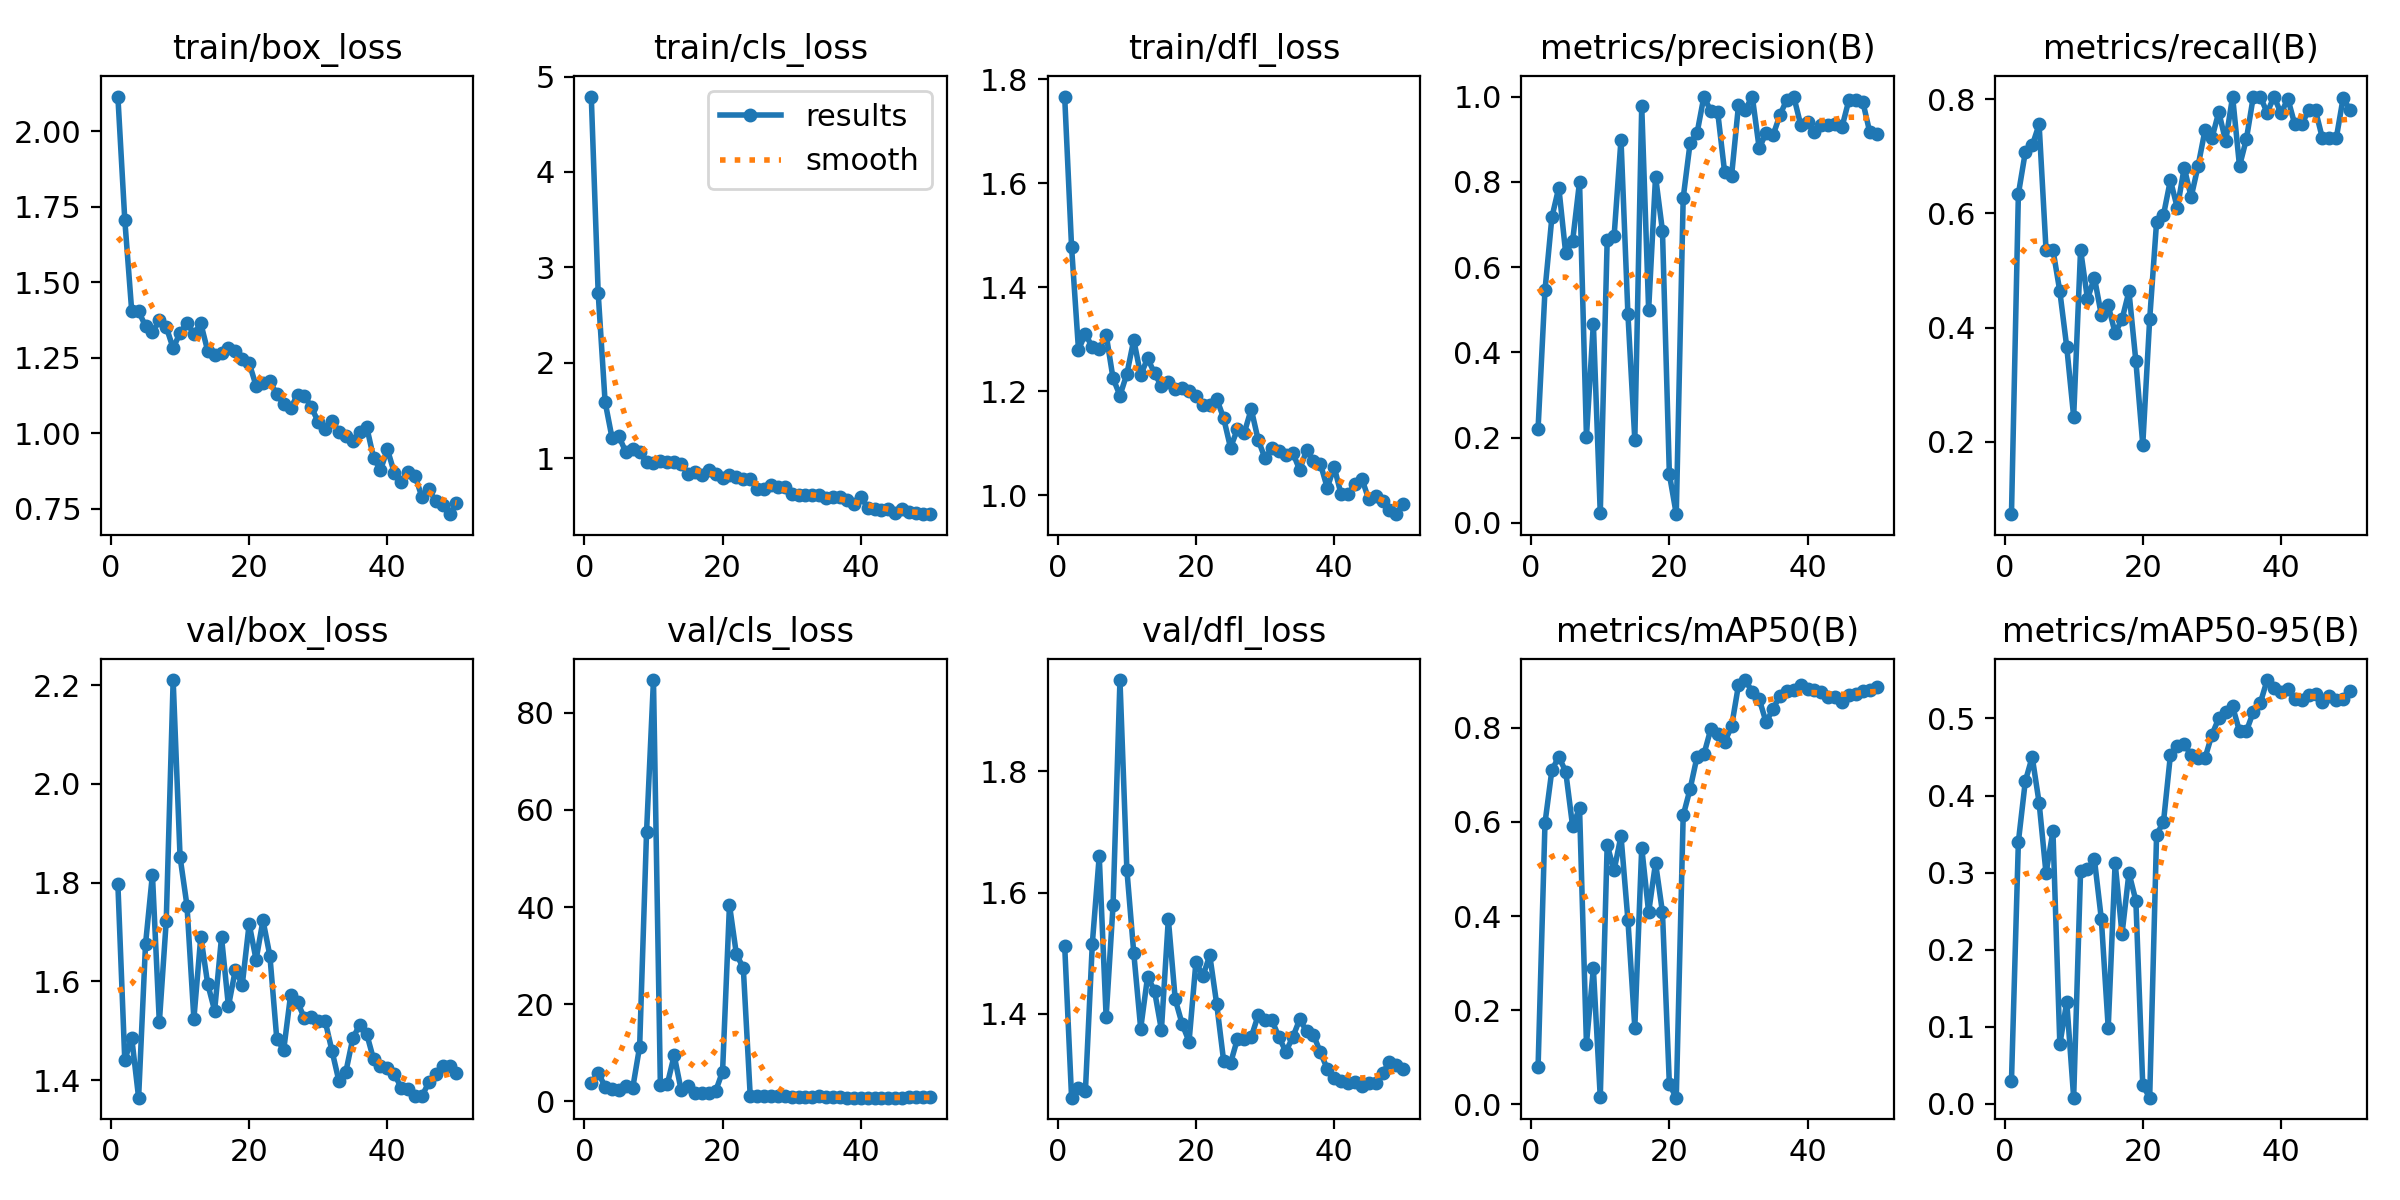

Values plotted in this chart, from the file beside it:
epoch, time, train/box_loss, train/cls_loss, train/dfl_loss, metrics/precision(B), metrics/recall(B), metrics/mAP50(B), metrics/mAP50-95(B), val/box_loss, val/cls_loss, val/dfl_loss, lr/pg0, lr/pg1, lr/pg2
1, 3.591, 2.114, 4.79, 1.767, 0.2213, 0.07317, 0.07869, 0.02956, 1.797, 3.713, 1.513, 7.145e-05, 7.145e-05, 7.145e-05
2, 11.61, 1.707, 2.729, 1.477, 0.5455, 0.6341, 0.5977, 0.34, 1.44, 5.897, 1.262, 0.0001541, 0.0001541, 0.0001541
3, 21.28, 1.405, 1.59, 1.28, 0.7169, 0.7073, 0.7103, 0.4185, 1.486, 3.084, 1.277, 0.0002333, 0.0002333, 0.0002333
4, 45.74, 1.404, 1.214, 1.311, 0.7865, 0.7191, 0.7387, 0.4501, 1.364, 2.657, 1.273, 0.0003091, 0.0003091, 0.0003091
5, 53.51, 1.354, 1.227, 1.284, 0.6321, 0.7561, 0.707, 0.3906, 1.675, 2.295, 1.516, 0.0003816, 0.0003816, 0.0003816
6, 58.93, 1.334, 1.064, 1.281, 0.661, 0.5366, 0.5907, 0.299, 1.816, 3.206, 1.66, 0.0004506, 0.0004506, 0.0004506
7, 64.45, 1.374, 1.101, 1.309, 0.8001, 0.5366, 0.6295, 0.3538, 1.517, 2.809, 1.395, 0.0005163, 0.0005163, 0.0005163
8, 541.3, 1.352, 1.062, 1.225, 0.2022, 0.4634, 0.1285, 0.07702, 1.722, 11.3, 1.579, 0.0005785, 0.0005785, 0.0005785
9, 546.3, 1.281, 0.9561, 1.192, 0.4675, 0.3659, 0.289, 0.1321, 2.21, 55.5, 1.95, 0.0006374, 0.0006374, 0.0006374
10, 551.5, 1.333, 0.9535, 1.233, 0.02268, 0.2439, 0.01458, 0.00777, 1.852, 86.75, 1.638, 0.0006929, 0.0006929, 0.0006929
11, 556.9, 1.365, 0.9703, 1.299, 0.6631, 0.5366, 0.5514, 0.3023, 1.754, 3.404, 1.5, 0.0007449, 0.0007449, 0.0007449
12, 677.1, 1.329, 0.9562, 1.231, 0.672, 0.45, 0.4971, 0.304, 1.524, 3.541, 1.376, 0.0007936, 0.0007936, 0.0007936
13, 682.2, 1.364, 0.9611, 1.264, 0.8991, 0.4878, 0.5703, 0.3174, 1.691, 9.49, 1.461, 0.0008389, 0.0008389, 0.0008389
14, 687.6, 1.273, 0.9421, 1.235, 0.4902, 0.4223, 0.392, 0.2401, 1.595, 2.35, 1.438, 0.0008808, 0.0008808, 0.0008808
15, 693.1, 1.258, 0.8377, 1.21, 0.1947, 0.439, 0.163, 0.09847, 1.541, 3.271, 1.374, 0.0009193, 0.0009193, 0.0009193
16, 698.3, 1.265, 0.8548, 1.219, 0.9773, 0.3902, 0.5456, 0.3126, 1.689, 1.65, 1.556, 0.0009544, 0.0009544, 0.0009544
17, 703.4, 1.281, 0.8255, 1.204, 0.4999, 0.4146, 0.4079, 0.2203, 1.55, 1.725, 1.424, 0.0009763, 0.0009763, 0.0009763
18, 708.6, 1.273, 0.8744, 1.206, 0.8122, 0.4634, 0.5132, 0.2995, 1.623, 1.788, 1.383, 0.000948, 0.000948, 0.000948
19, 713.8, 1.245, 0.8296, 1.201, 0.6851, 0.3415, 0.4083, 0.2636, 1.593, 2.145, 1.354, 0.0009197, 0.0009197, 0.0009197
20, 719.1, 1.232, 0.7956, 1.19, 0.1142, 0.195, 0.04247, 0.02391, 1.717, 6.168, 1.486, 0.0008914, 0.0008914, 0.0008914
21, 724.3, 1.157, 0.8235, 1.174, 0.02038, 0.4146, 0.01392, 0.00777, 1.644, 40.47, 1.462, 0.0008631, 0.0008631, 0.0008631
22, 729.4, 1.165, 0.8043, 1.173, 0.7621, 0.5854, 0.6139, 0.3491, 1.724, 30.32, 1.496, 0.0008348, 0.0008348, 0.0008348
23, 734.6, 1.172, 0.7775, 1.186, 0.8909, 0.5975, 0.6701, 0.3658, 1.652, 27.49, 1.416, 0.0008065, 0.0008065, 0.0008065
24, 739.9, 1.129, 0.7812, 1.149, 0.9138, 0.6585, 0.7383, 0.4524, 1.483, 1.224, 1.323, 0.0007782, 0.0007782, 0.0007782
25, 747.4, 1.096, 0.6809, 1.092, 1, 0.6098, 0.7441, 0.4639, 1.462, 1.229, 1.319, 0.0007499, 0.0007499, 0.0007499
26, 755.1, 1.084, 0.681, 1.127, 0.9654, 0.6803, 0.7977, 0.4666, 1.573, 1.064, 1.359, 0.0007216, 0.0007216, 0.0007216
27, 765.5, 1.127, 0.7155, 1.121, 0.9627, 0.6288, 0.7876, 0.4527, 1.558, 1.122, 1.358, 0.0006934, 0.0006934, 0.0006934
28, 770.9, 1.125, 0.6984, 1.166, 0.8223, 0.6829, 0.7701, 0.449, 1.525, 1.198, 1.362, 0.0006651, 0.0006651, 0.0006651
29, 776.2, 1.086, 0.6953, 1.107, 0.8136, 0.7455, 0.803, 0.4484, 1.528, 1.122, 1.398, 0.0006368, 0.0006368, 0.0006368
30, 781.4, 1.037, 0.6278, 1.071, 0.979, 0.7317, 0.8908, 0.4787, 1.521, 0.8915, 1.39, 0.0006085, 0.0006085, 0.0006085
31, 788.7, 1.015, 0.6108, 1.09, 0.9696, 0.7776, 0.9017, 0.5003, 1.519, 0.8675, 1.389, 0.0005802, 0.0005802, 0.0005802
32, 796.6, 1.04, 0.6149, 1.085, 1, 0.7267, 0.8761, 0.5085, 1.458, 0.8555, 1.362, 0.0005519, 0.0005519, 0.0005519
33, 804.2, 1.006, 0.618, 1.077, 0.8787, 0.8049, 0.8615, 0.5156, 1.397, 0.9366, 1.338, 0.0005236, 0.0005236, 0.0005236
34, 811.8, 0.9919, 0.6172, 1.082, 0.9147, 0.6829, 0.812, 0.4835, 1.417, 1.04, 1.361, 0.0004953, 0.0004953, 0.0004953
35, 820, 0.976, 0.5778, 1.049, 0.909, 0.7306, 0.8403, 0.4837, 1.485, 0.9767, 1.391, 0.000467, 0.000467, 0.000467
36, 825.4, 1.003, 0.5954, 1.086, 0.9566, 0.8049, 0.8681, 0.5086, 1.512, 0.8995, 1.372, 0.0004387, 0.0004387, 0.0004387
37, 830.7, 1.022, 0.595, 1.066, 0.9926, 0.8049, 0.8781, 0.5198, 1.494, 0.8317, 1.365, 0.0004104, 0.0004104, 0.0004104
38, 838.5, 0.9196, 0.5591, 1.061, 1, 0.7765, 0.881, 0.5499, 1.442, 0.808, 1.337, 0.0003821, 0.0003821, 0.0003821
39, 846, 0.8778, 0.5187, 1.015, 0.9341, 0.8049, 0.8912, 0.5396, 1.429, 0.7938, 1.31, 0.0003538, 0.0003538, 0.0003538
40, 851.6, 0.9475, 0.5951, 1.055, 0.9408, 0.7752, 0.8835, 0.5341, 1.425, 0.8056, 1.295, 0.0003255, 0.0003255, 0.0003255
41, 878.8, 0.8694, 0.4828, 1.002, 0.9163, 0.8011, 0.8813, 0.5385, 1.413, 0.7947, 1.289, 0.0002972, 0.0002972, 0.0002972
42, 884, 0.8393, 0.4634, 1.002, 0.9323, 0.7561, 0.8753, 0.5252, 1.384, 0.7874, 1.287, 0.0002689, 0.0002689, 0.0002689
43, 889.2, 0.8733, 0.4531, 1.021, 0.9337, 0.7561, 0.8663, 0.5243, 1.382, 0.7926, 1.288, 0.0002406, 0.0002406, 0.0002406
44, 894.2, 0.8602, 0.4657, 1.032, 0.9365, 0.7805, 0.8665, 0.5299, 1.368, 0.808, 1.282, 0.0002123, 0.0002123, 0.0002123
45, 902.6, 0.7891, 0.4255, 0.9925, 0.9297, 0.7805, 0.8557, 0.5312, 1.367, 0.815, 1.286, 0.0001841, 0.0001841, 0.0001841
46, 921.3, 0.8151, 0.4642, 0.9984, 0.993, 0.7317, 0.87, 0.522, 1.396, 0.822, 1.286, 0.0001558, 0.0001558, 0.0001558
47, 926.8, 0.7748, 0.4394, 0.9897, 0.992, 0.7317, 0.8711, 0.5286, 1.412, 0.8345, 1.303, 0.0001275, 0.0001275, 0.0001275
48, 931.9, 0.7643, 0.4247, 0.9717, 0.9872, 0.7317, 0.8779, 0.5235, 1.428, 0.8476, 1.32, 9.91726e-05, 9.91726e-05, 9.91726e-05
49, 937.1, 0.7324, 0.4132, 0.9638, 0.9164, 0.8026, 0.8799, 0.5254, 1.429, 0.849, 1.315, 7.08784e-05, 7.08784e-05, 7.08784e-05
50, 942.4, 0.768, 0.4129, 0.9829, 0.9121, 0.7805, 0.8868, 0.5361, 1.415, 0.8308, 1.309, 4.25842e-05, 4.25842e-05, 4.25842e-05
